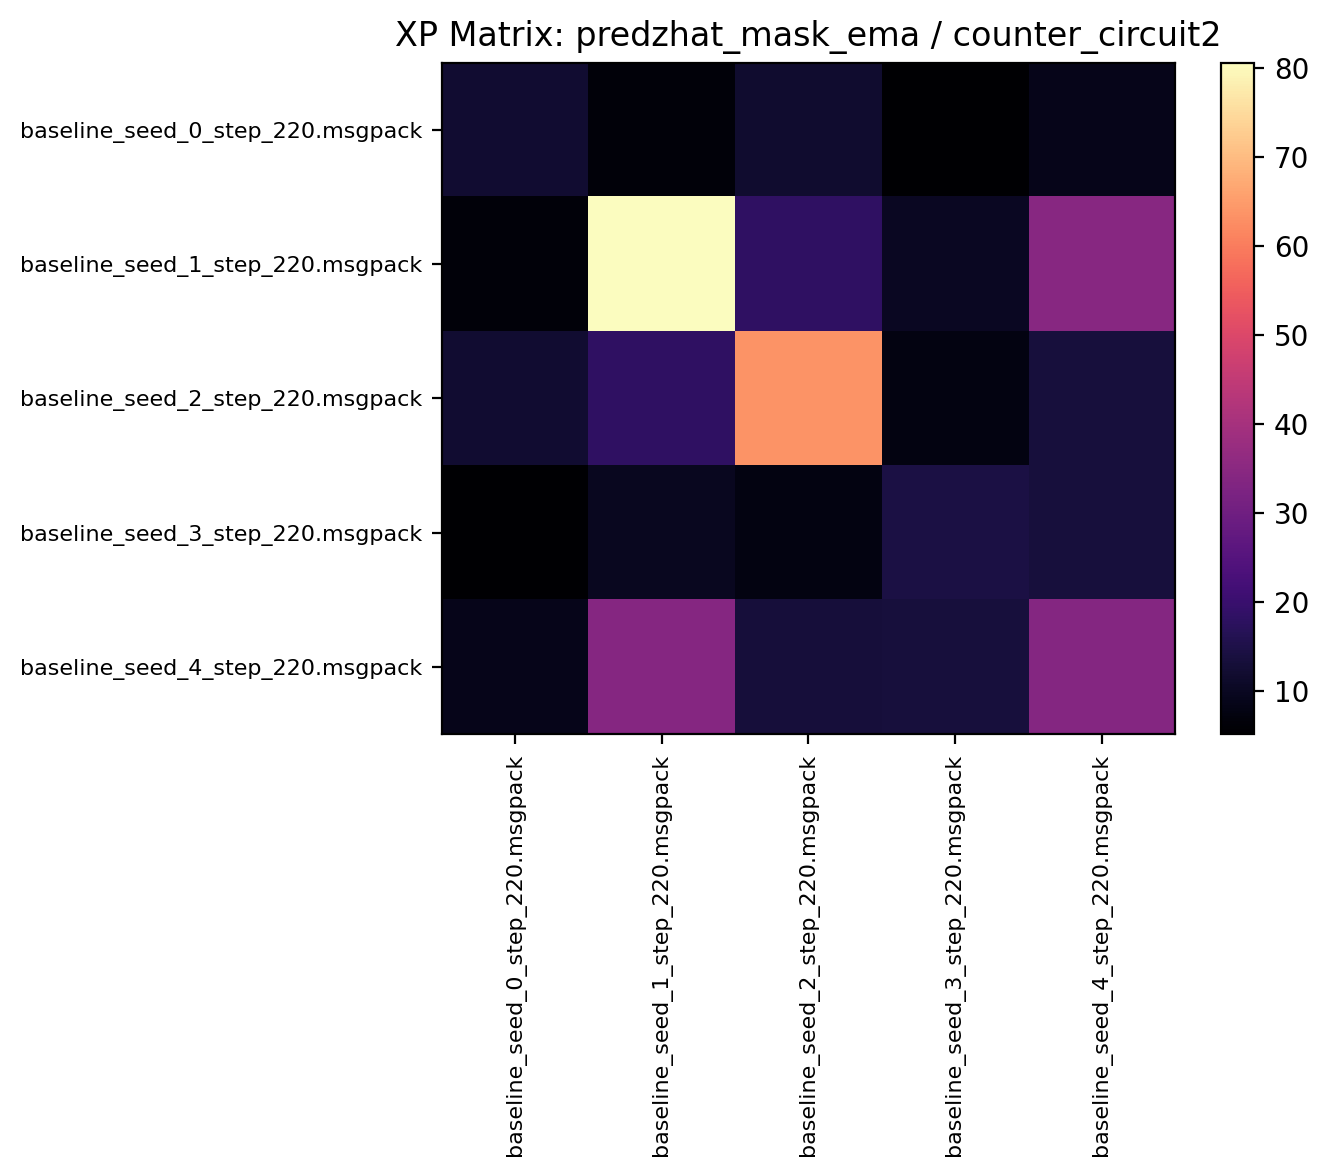

The file beside this chart, header and first rows:
12.132812, 6.460938, 11.882812, 5.128125, 8.751562
6.452, 80.59, 18.11, 9.93, 34.52
12.15, 18.15, 63.64, 7.667, 13.56
5.159, 9.68, 7.737, 14.36, 13.57
8.725, 34.22, 13.34, 13.43, 33.98
